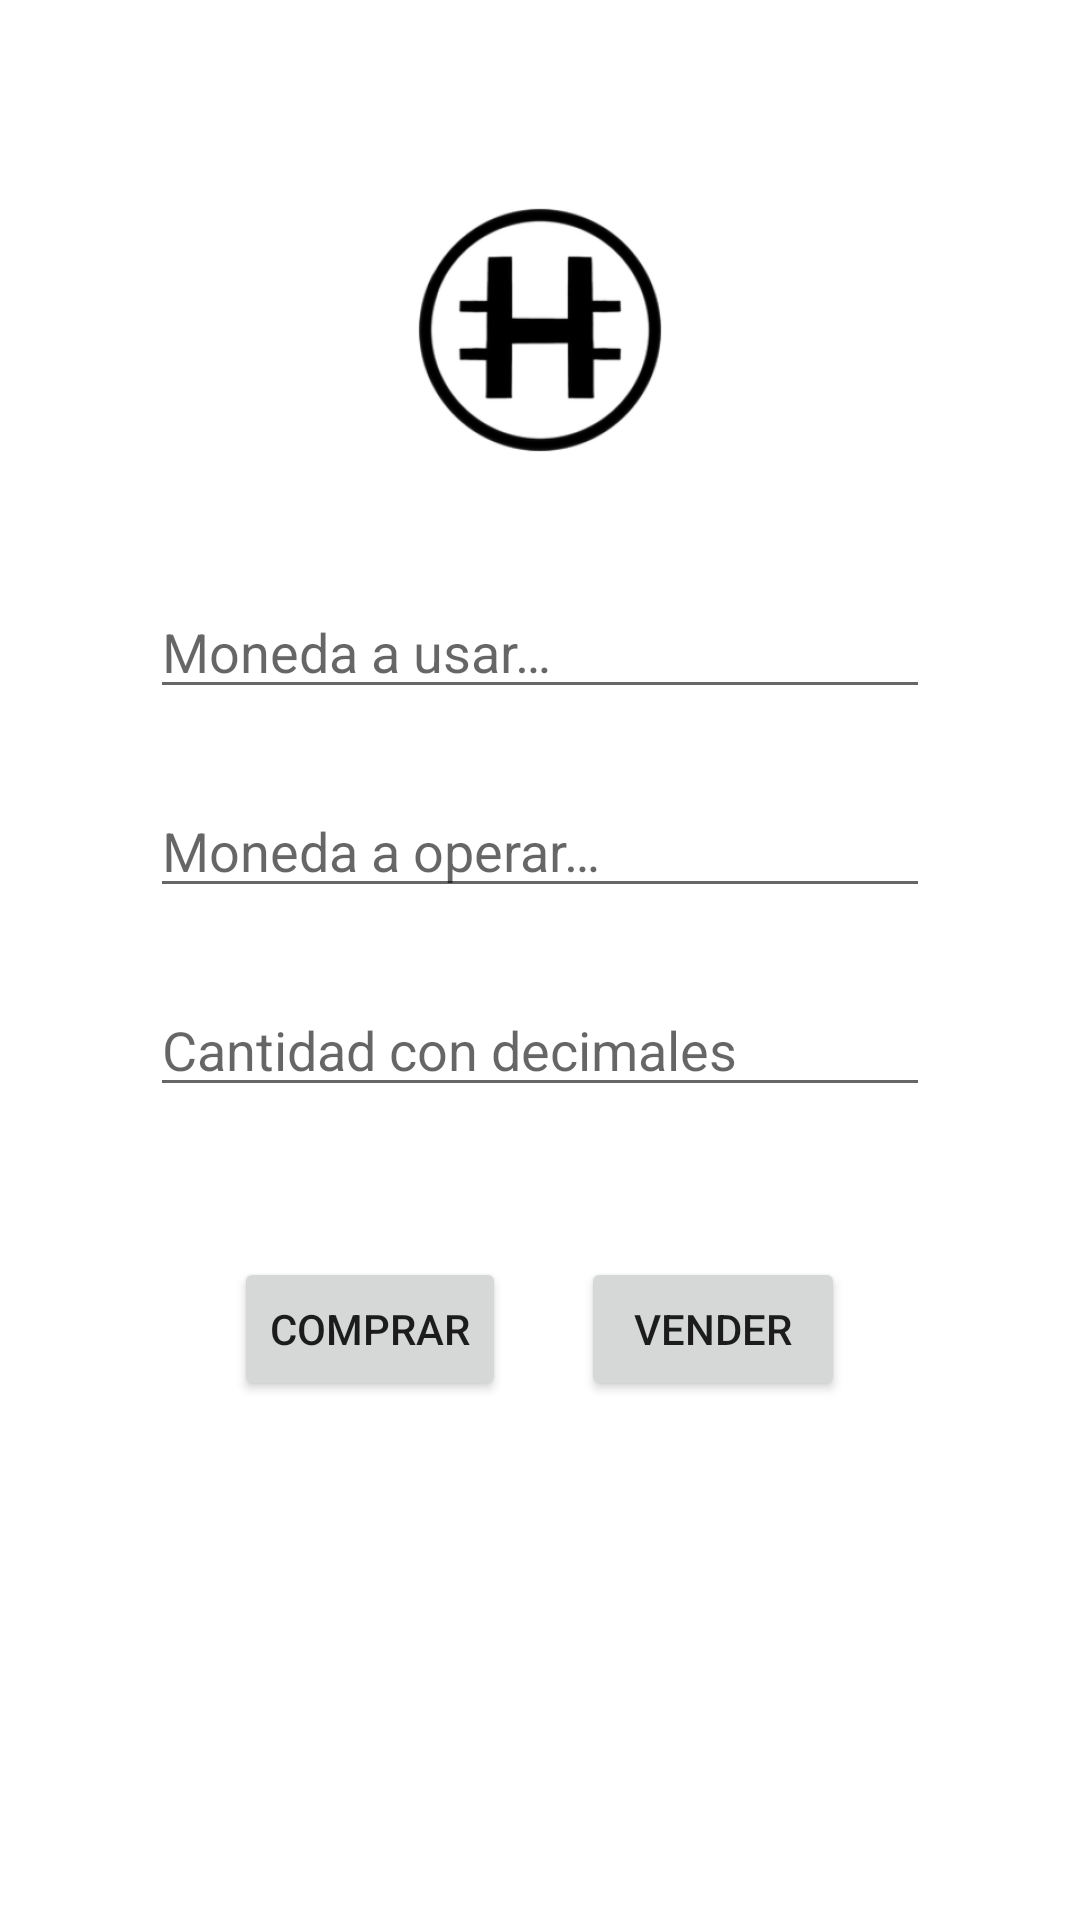

Here is an Android app screen rendered from its layout file. Give the layout XML and the strings, colors and styles it references.
<!-- AndroidManifest.xml: application theme Theme.EasyHodling -->
<!-- res/layout/trading_fragment.xml -->
<?xml version="1.0" encoding="utf-8"?>
<androidx.constraintlayout.widget.ConstraintLayout xmlns:android="http://schemas.android.com/apk/res/android"
    xmlns:app="http://schemas.android.com/apk/res-auto"
    xmlns:tools="http://schemas.android.com/tools"
    android:layout_width="match_parent"
    android:layout_height="match_parent"
    tools:context=".ui.trading.TradingFragment">

    <ImageView
        android:id="@+id/logo"
        android:layout_width="190dp"
        android:layout_height="120dp"
        android:layout_gravity="center"
        android:layout_marginStart="50dp"
        android:layout_marginTop="50dp"
        android:layout_marginEnd="50dp"
        android:contentDescription="@string/logo"
        app:layout_constraintEnd_toEndOf="parent"
        app:layout_constraintStart_toStartOf="parent"
        app:layout_constraintTop_toTopOf="parent"
        app:srcCompat="@mipmap/ic_launcher_foreground" />

    <EditText
        android:id="@+id/moneda_para_usar"
        android:layout_width="match_parent"
        android:layout_height="wrap_content"
        android:layout_marginStart="50dp"
        android:layout_marginTop="25dp"
        android:layout_marginEnd="50dp"
        app:layout_constraintEnd_toEndOf="parent"
        app:layout_constraintStart_toStartOf="parent"
        app:layout_constraintTop_toBottomOf="@+id/logo"
        android:hint="@string/coin_to_use"/>

    <EditText
        android:id="@+id/moneda_a_operar"
        android:layout_width="match_parent"
        android:layout_height="wrap_content"
        android:layout_marginStart="50dp"
        android:layout_marginTop="25dp"
        android:layout_marginEnd="50dp"
        app:layout_constraintEnd_toEndOf="parent"
        app:layout_constraintStart_toStartOf="parent"
        app:layout_constraintTop_toBottomOf="@+id/moneda_para_usar"
        android:hint="@string/coin_to_operate"/>

    <EditText
        android:id="@+id/quantity"
        android:layout_width="match_parent"
        android:layout_height="wrap_content"
        android:layout_marginStart="50dp"
        android:layout_marginTop="25dp"
        android:layout_marginEnd="50dp"
        app:layout_constraintEnd_toEndOf="parent"
        app:layout_constraintStart_toStartOf="parent"
        app:layout_constraintTop_toBottomOf="@+id/moneda_a_operar"
        android:hint="@string/quantity"/>

    <LinearLayout
        android:id="@+id/linearLayout"
        android:layout_width="match_parent"
        android:layout_height="wrap_content"
        android:layout_marginTop="50dp"
        android:gravity="center"
        app:layout_constraintEnd_toEndOf="parent"
        app:layout_constraintStart_toStartOf="parent"
        app:layout_constraintTop_toBottomOf="@+id/quantity">

        <Button
            android:id="@+id/buy_button"
            android:layout_width="wrap_content"
            android:layout_height="wrap_content"
            android:layout_marginEnd="25dp"
            android:text="@string/buy"/>

        <Button
            android:id="@+id/sell_button"
            android:layout_width="wrap_content"
            android:layout_height="wrap_content"
            android:text="@string/sell"/>

    </LinearLayout>

    <TextView
        android:id="@+id/operation_text"
        android:layout_width="match_parent"
        android:layout_height="wrap_content"
        android:layout_marginStart="50dp"
        android:layout_marginTop="25dp"
        android:layout_marginEnd="50dp"
        android:textStyle="bold"
        app:layout_constraintEnd_toEndOf="parent"
        app:layout_constraintStart_toStartOf="parent"
        app:layout_constraintTop_toBottomOf="@+id/linearLayout" />


</androidx.constraintlayout.widget.ConstraintLayout>
<!-- resources referenced by this layout -->
<resources>
  <!-- mipmap ic_launcher_foreground: png bitmap (mipmap-hdpi, 7133 bytes) -->
  <string name="buy">Comprar</string>
  <string name="coin_to_operate">Moneda a operar…</string>
  <string name="coin_to_use">Moneda a usar…</string>
  <string name="logo">EasyHodling logo</string>
  <string name="quantity">Cantidad con decimales</string>
  <string name="sell">Vender</string>
  <style name="Theme.EasyHodling" parent="Theme.MaterialComponents.DayNight.NoActionBar">
          
          <item name="colorPrimary">@color/purple_500</item>
          <item name="colorPrimaryVariant">@color/purple_700</item>
          <item name="colorOnPrimary">@color/white</item>
          
          <item name="colorSecondary">@color/teal_200</item>
          <item name="colorSecondaryVariant">@color/teal_700</item>
          <item name="colorOnSecondary">@color/black</item>
          
          <item name="android:statusBarColor" tools:targetApi="l">?attr/colorPrimaryVariant</item>
          
      </style>
  <!-- not gathered from this repository: default colours our renderer supplied (Android Studio template values) -->
  <color name="purple_500">#FF6200EE</color>
  <color name="purple_700">#FF3700B3</color>
  <color name="teal_200">#FF03DAC5</color>
  <color name="teal_700">#FF018786</color>
  <color name="black">#FF000000</color>
  <color name="white">#FFFFFFFF</color>
</resources>
